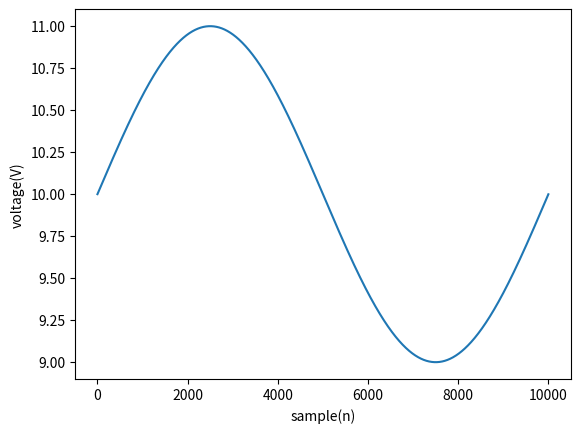

The script that saved this image:
import matplotlib.pyplot as plt
import numpy as np


Fs = 10000
f = 1
sample = 10000
x = np.arange(sample)
y = 10 + np.sin(2 * np.pi * f * x / Fs)
plt.plot(x, y)
print(len(y))
plt.xlabel('sample(n)')
plt.ylabel('voltage(V)')
plt.show()